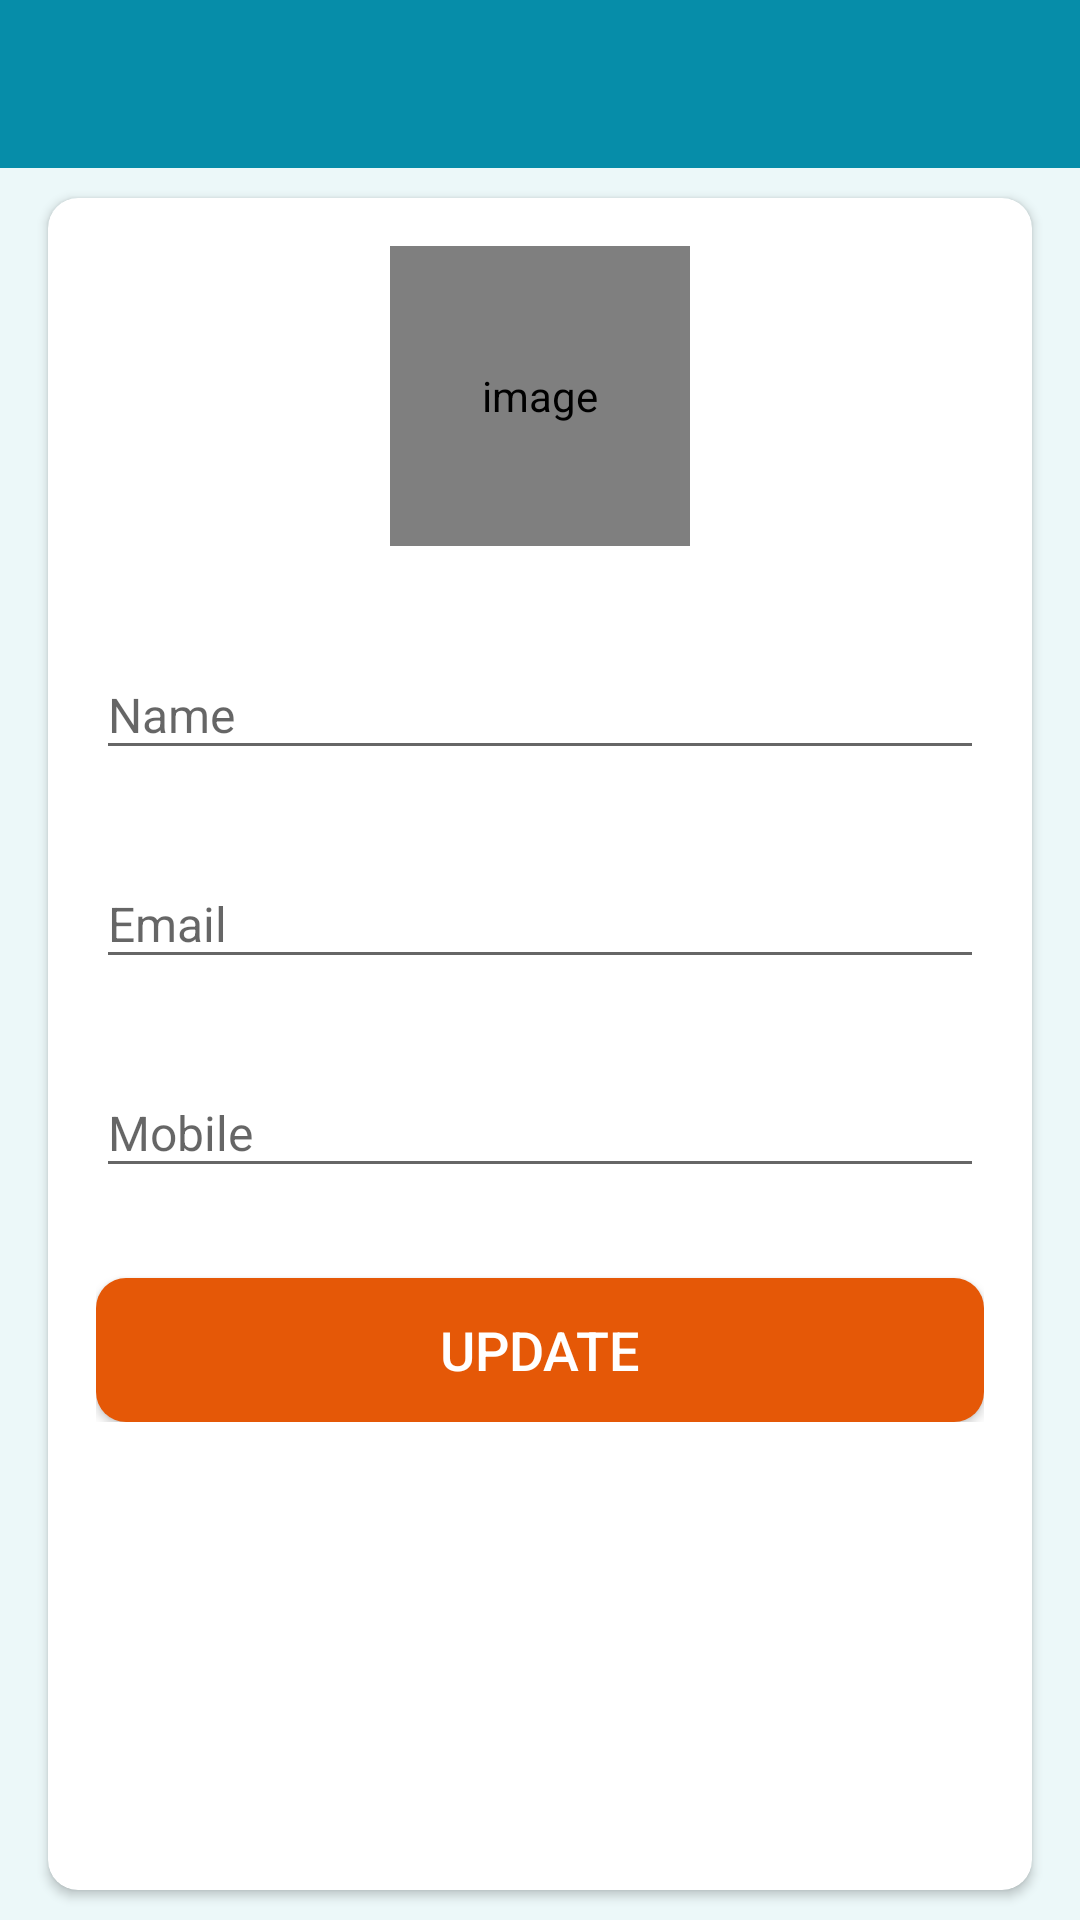

Reconstruct the res/layout file that produces this screen, plus the resources it refers to.
<!-- AndroidManifest.xml: activity theme AppTheme.NoActionBar -->
<!-- res/layout/activity_my_profile.xml -->
<?xml version="1.0" encoding="utf-8"?>
<LinearLayout xmlns:android="http://schemas.android.com/apk/res/android"
    xmlns:app="http://schemas.android.com/apk/res-auto"
    xmlns:tools="http://schemas.android.com/tools"
    android:layout_width="match_parent"
    android:layout_height="match_parent"
    android:orientation="vertical"
    android:background="@color/bc_colour"
    tools:context=".activities.MyProfileActivity">

    <com.google.android.material.appbar.AppBarLayout
        android:layout_width="match_parent"
        android:layout_height="wrap_content"
        android:theme="@style/AppTheme.AppBarOverlay">

        <androidx.appcompat.widget.Toolbar
            android:id="@+id/toolbar_my_profile_activity"
            android:layout_width="match_parent"
            android:layout_height="?attr/actionBarSize"
            android:background="?attr/colorPrimary"
            app:popupTheme="@style/AppTheme.PopupOverlay" />
    </com.google.android.material.appbar.AppBarLayout>

    
    <LinearLayout
        android:layout_width="match_parent"
        android:layout_height="match_parent"
        android:background="@color/bc_colour">

        <androidx.cardview.widget.CardView
            android:layout_width="match_parent"
            android:layout_height="match_parent"
            android:layout_marginStart="@dimen/my_profile_screen_content_marginStartEnd"
            android:layout_marginTop="@dimen/my_profile_screen_content_marginTopBottom"
            android:layout_marginEnd="@dimen/my_profile_screen_content_marginStartEnd"
            android:layout_marginBottom="@dimen/my_profile_screen_content_marginTopBottom"
            android:elevation="@dimen/card_view_elevation"
            app:cardCornerRadius="@dimen/card_view_corner_radius">

            <LinearLayout
                android:layout_width="match_parent"
                android:layout_height="wrap_content"
                android:gravity="center_horizontal"
                android:orientation="vertical"
                android:padding="@dimen/my_profile_screen_content_padding">

                
                <de.hdodenhof.circleimageview.CircleImageView
                    android:id="@+id/iv_profile_user_image"
                    android:layout_width="@dimen/my_profile_user_image_size"
                    android:layout_height="@dimen/my_profile_user_image_size"
                    android:contentDescription="@string/image_contentDescription"
                    android:src="@drawable/ic_user_place_holder" />

                <com.google.android.material.textfield.TextInputLayout
                    android:layout_width="match_parent"
                    android:layout_height="wrap_content"
                    android:layout_marginTop="@dimen/my_profile_name_til_marginTop">

                    <androidx.appcompat.widget.AppCompatEditText
                        android:id="@+id/et_name"
                        android:layout_width="match_parent"
                        android:layout_height="wrap_content"
                        android:hint="@string/name"
                        android:textSize="@dimen/et_text_size" />

                </com.google.android.material.textfield.TextInputLayout>

                <com.google.android.material.textfield.TextInputLayout
                    android:layout_width="match_parent"
                    android:layout_height="wrap_content"
                    android:layout_marginTop="@dimen/my_profile_et_email_marginTop">

                    <androidx.appcompat.widget.AppCompatEditText
                        android:id="@+id/et_email"
                        android:layout_width="match_parent"
                        android:layout_height="wrap_content"
                        android:focusable="false"
                        android:focusableInTouchMode="false"
                        android:hint="@string/email"
                        android:inputType="textEmailAddress"
                        android:textSize="@dimen/et_text_size" />

                </com.google.android.material.textfield.TextInputLayout>

                <com.google.android.material.textfield.TextInputLayout
                    android:layout_width="match_parent"
                    android:layout_height="wrap_content"
                    android:layout_marginTop="@dimen/my_profile_et_mobile_marginTop">

                    <androidx.appcompat.widget.AppCompatEditText
                        android:id="@+id/et_mobile"
                        android:layout_width="match_parent"
                        android:layout_height="wrap_content"
                        android:hint="@string/mobile"
                        android:inputType="phone"
                        android:textSize="@dimen/et_text_size" />

                </com.google.android.material.textfield.TextInputLayout>

                <Button
                    android:id="@+id/btn_update"
                    android:layout_width="match_parent"
                    android:layout_height="wrap_content"
                    android:layout_gravity="center"
                    android:layout_marginTop="@dimen/my_profile_btn_update_marginTop"
                    android:background="@drawable/shape_button_rounded"
                    android:foreground="?attr/selectableItemBackground"
                    android:gravity="center"
                    android:paddingTop="@dimen/btn_paddingTopBottom"
                    android:paddingBottom="@dimen/btn_paddingTopBottom"
                    android:text="@string/update"
                    android:textColor="@android:color/white"
                    android:textSize="@dimen/btn_text_size" />
            </LinearLayout>
        </androidx.cardview.widget.CardView>
    </LinearLayout>
</LinearLayout>
<!-- resources referenced by this layout -->
<resources>
  <color name="bc_colour">#ECF8F9</color>
  <dimen name="btn_paddingTopBottom">8dp</dimen>
  <dimen name="btn_text_size">18sp</dimen>
  <dimen name="card_view_corner_radius">10dp</dimen>
  <dimen name="card_view_elevation">10dp</dimen>
  <dimen name="et_text_size">16sp</dimen>
  <dimen name="my_profile_btn_update_marginTop">30dp</dimen>
  <dimen name="my_profile_et_email_marginTop">20dp</dimen>
  <dimen name="my_profile_et_mobile_marginTop">20dp</dimen>
  <dimen name="my_profile_name_til_marginTop">25dp</dimen>
  <dimen name="my_profile_screen_content_marginStartEnd">16dp</dimen>
  <dimen name="my_profile_screen_content_marginTopBottom">10dp</dimen>
  <dimen name="my_profile_screen_content_padding">16dp</dimen>
  <dimen name="my_profile_user_image_size">100dp</dimen>
  <!-- drawable ic_user_place_holder (drawable) -->
  <vector android:autoMirrored="true" android:height="24dp"
      android:tint="#ECF8F9" android:viewportHeight="24"
      android:viewportWidth="24" android:width="24dp" xmlns:android="http://schemas.android.com/apk/res/android">
      <path android:fillColor="@android:color/white" android:pathData="M12,12c2.21,0 4,-1.79 4,-4s-1.79,-4 -4,-4 -4,1.79 -4,4 1.79,4 4,4zM12,14c-2.67,0 -8,1.34 -8,4v2h16v-2c0,-2.66 -5.33,-4 -8,-4z"/>
  </vector>
  <!-- drawable shape_button_rounded (drawable) -->
  <?xml version="1.0" encoding="utf-8"?>
  <shape xmlns:android="http://schemas.android.com/apk/res/android"
      android:shape="rectangle">
      <gradient
          android:angle="360"
          android:endColor="@color/button_color"
          android:startColor="@color/button_color"
          android:type="radial"/>
      <corners android:radius="10dp"/>
  
  </shape>
  <string name="email">Email</string>
  <string name="image_contentDescription">image</string>
  <string name="mobile">Mobile</string>
  <string name="name">Name</string>
  <string name="update">UPDATE</string>
  <style name="AppTheme.AppBarOverlay" parent="ThemeOverlay.AppCompat.Dark.ActionBar" />
  <style name="AppTheme.PopupOverlay" parent="ThemeOverlay.AppCompat.Light" />
  <style name="AppTheme.NoActionBar">
          <item name="windowActionBar">false</item>
          <item name="windowNoTitle">true</item>
      </style>
  <color name="button_color">#E55807</color>
</resources>
